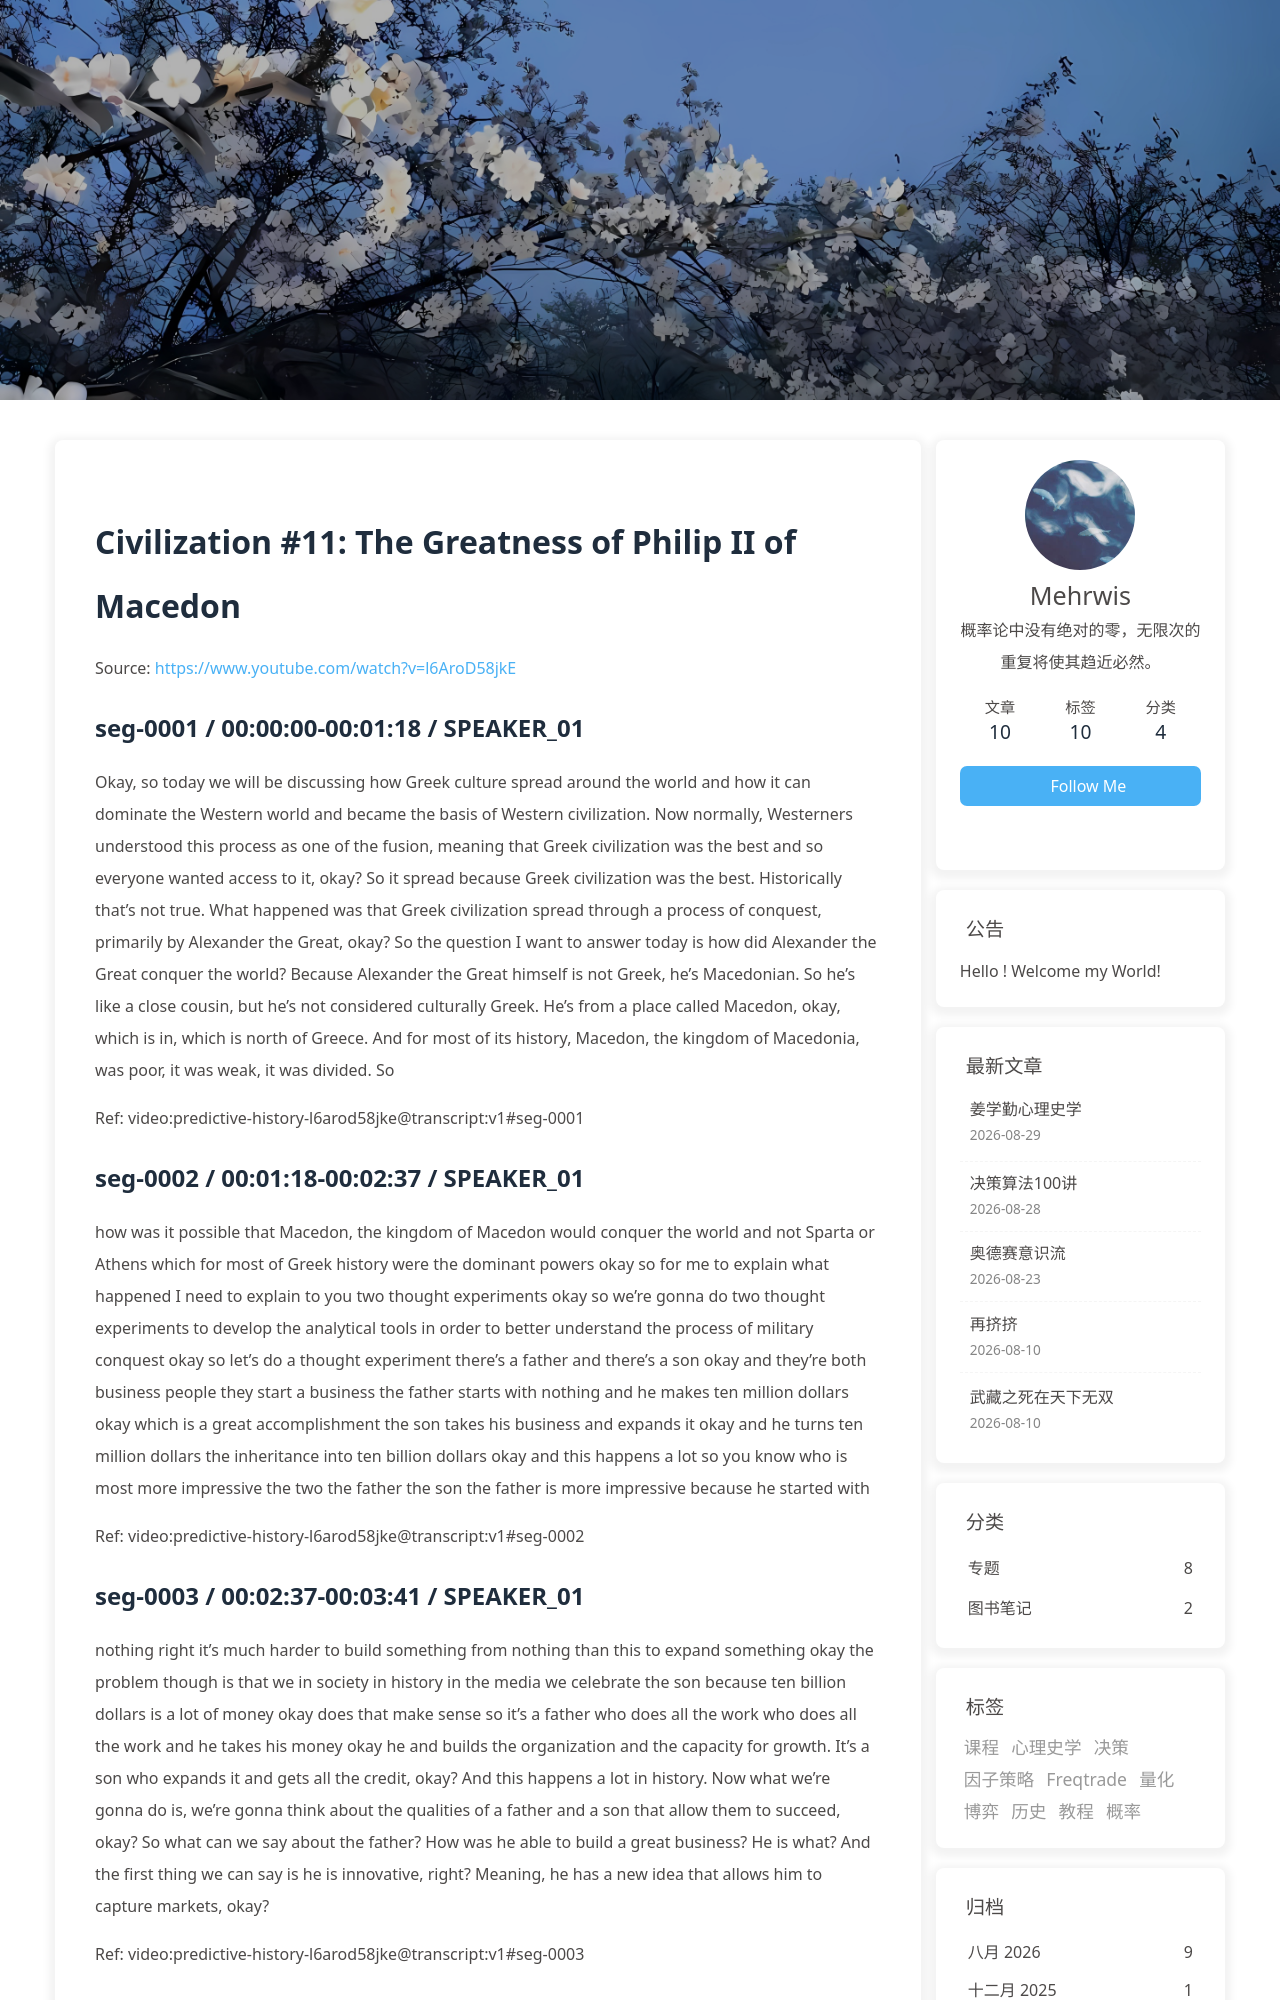

repository: morewhyhan/morewhyhan.github.io · page: book/psychohistory/2-Civilization/011-11-the-greatness-of-philip-ii-of-macedon.html · generator: jekyll

# Civilization #11:  The Greatness of Philip II of Macedon

Source: https://www.youtube.com/watch?v=l6AroD58jkE

## seg-0001 / 00:00:00-00:01:18 / SPEAKER_01

Okay, so today we will be discussing how Greek culture spread around the world and how it can dominate the Western world and became the basis of Western civilization. Now normally, Westerners understood this process as one of the fusion, meaning that Greek civilization was the best and so everyone wanted access to it, okay? So it spread because Greek civilization was the best. Historically that's not true. What happened was that Greek civilization spread through a process of conquest, primarily by Alexander the Great, okay? So the question I want to answer today is how did Alexander the Great conquer the world? Because Alexander the Great himself is not Greek, he's Macedonian. So he's like a close cousin, but he's not considered culturally Greek. He's from a place called Macedon, okay, which is in, which is north of Greece. And for most of its history, Macedon, the kingdom of Macedonia, was poor, it was weak, it was divided. So

Ref: video:predictive-history-l6arod58jke@transcript:v1#seg-0001

## seg-0002 / 00:01:18-00:02:37 / SPEAKER_01

how was it possible that Macedon, the kingdom of Macedon would conquer the world and not Sparta or Athens which for most of Greek history were the dominant powers okay so for me to explain what happened I need to explain to you two thought experiments okay so we're gonna do two thought experiments to develop the analytical tools in order to better understand the process of military conquest okay so let's do a thought experiment there's a father and there's a son okay and they're both business people they start a business the father starts with nothing and he makes ten million dollars okay which is a great accomplishment the son takes his business and expands it okay and he turns ten million dollars the inheritance into ten billion dollars okay and this happens a lot so you know who is most more impressive the two the father the son the father is more impressive because he started with

Ref: video:predictive-history-l6arod58jke@transcript:v1#seg-0002

## seg-0003 / 00:02:37-00:03:41 / SPEAKER_01

nothing right it's much harder to build something from nothing than this to expand something okay the problem though is that we in society in history in the media we celebrate the son because ten billion dollars is a lot of money okay does that make sense so it's a father who does all the work who does all the work and he takes his money okay he and builds the organization and the capacity for growth. It's a son who expands it and gets all the credit, okay? And this happens a lot in history. Now what we're gonna do is, we're gonna think about the qualities of a father and a son that allow them to succeed, okay? So what can we say about the father? How was he able to build a great business? He is what? And the first thing we can say is he is innovative, right? Meaning, he has a new idea that allows him to capture markets, okay?

Ref: video:predictive-history-l6arod58jke@transcript:v1#seg-0003

## seg-0004 / 00:03:41-00:04:51 / SPEAKER_01

Now, it's possible that he stole the idea, but that also shows that he has wisdom and judgment, right? So he's innovative or he has wisdom and judgment. Okay, does that make sense? That's the first major quality of the father. He's very innovative, okay? Or he's wise and has good judgment. Second quality about the father we can say is that he's a very effective manager of people, okay? Because remember, he has nothing. So he has to build loyalty among his workers. He has to find workers, he has to recruit workers, and he has to make them work hard for him, right? So what can he do to, okay? To find good workers and ensure they work hard for him and build a business? Why would you want to go work for someone and work hard for him? Well, they pay you good money, but a lot of people pay you good money.

Ref: video:predictive-history-l6arod58jke@transcript:v1#seg-0004
